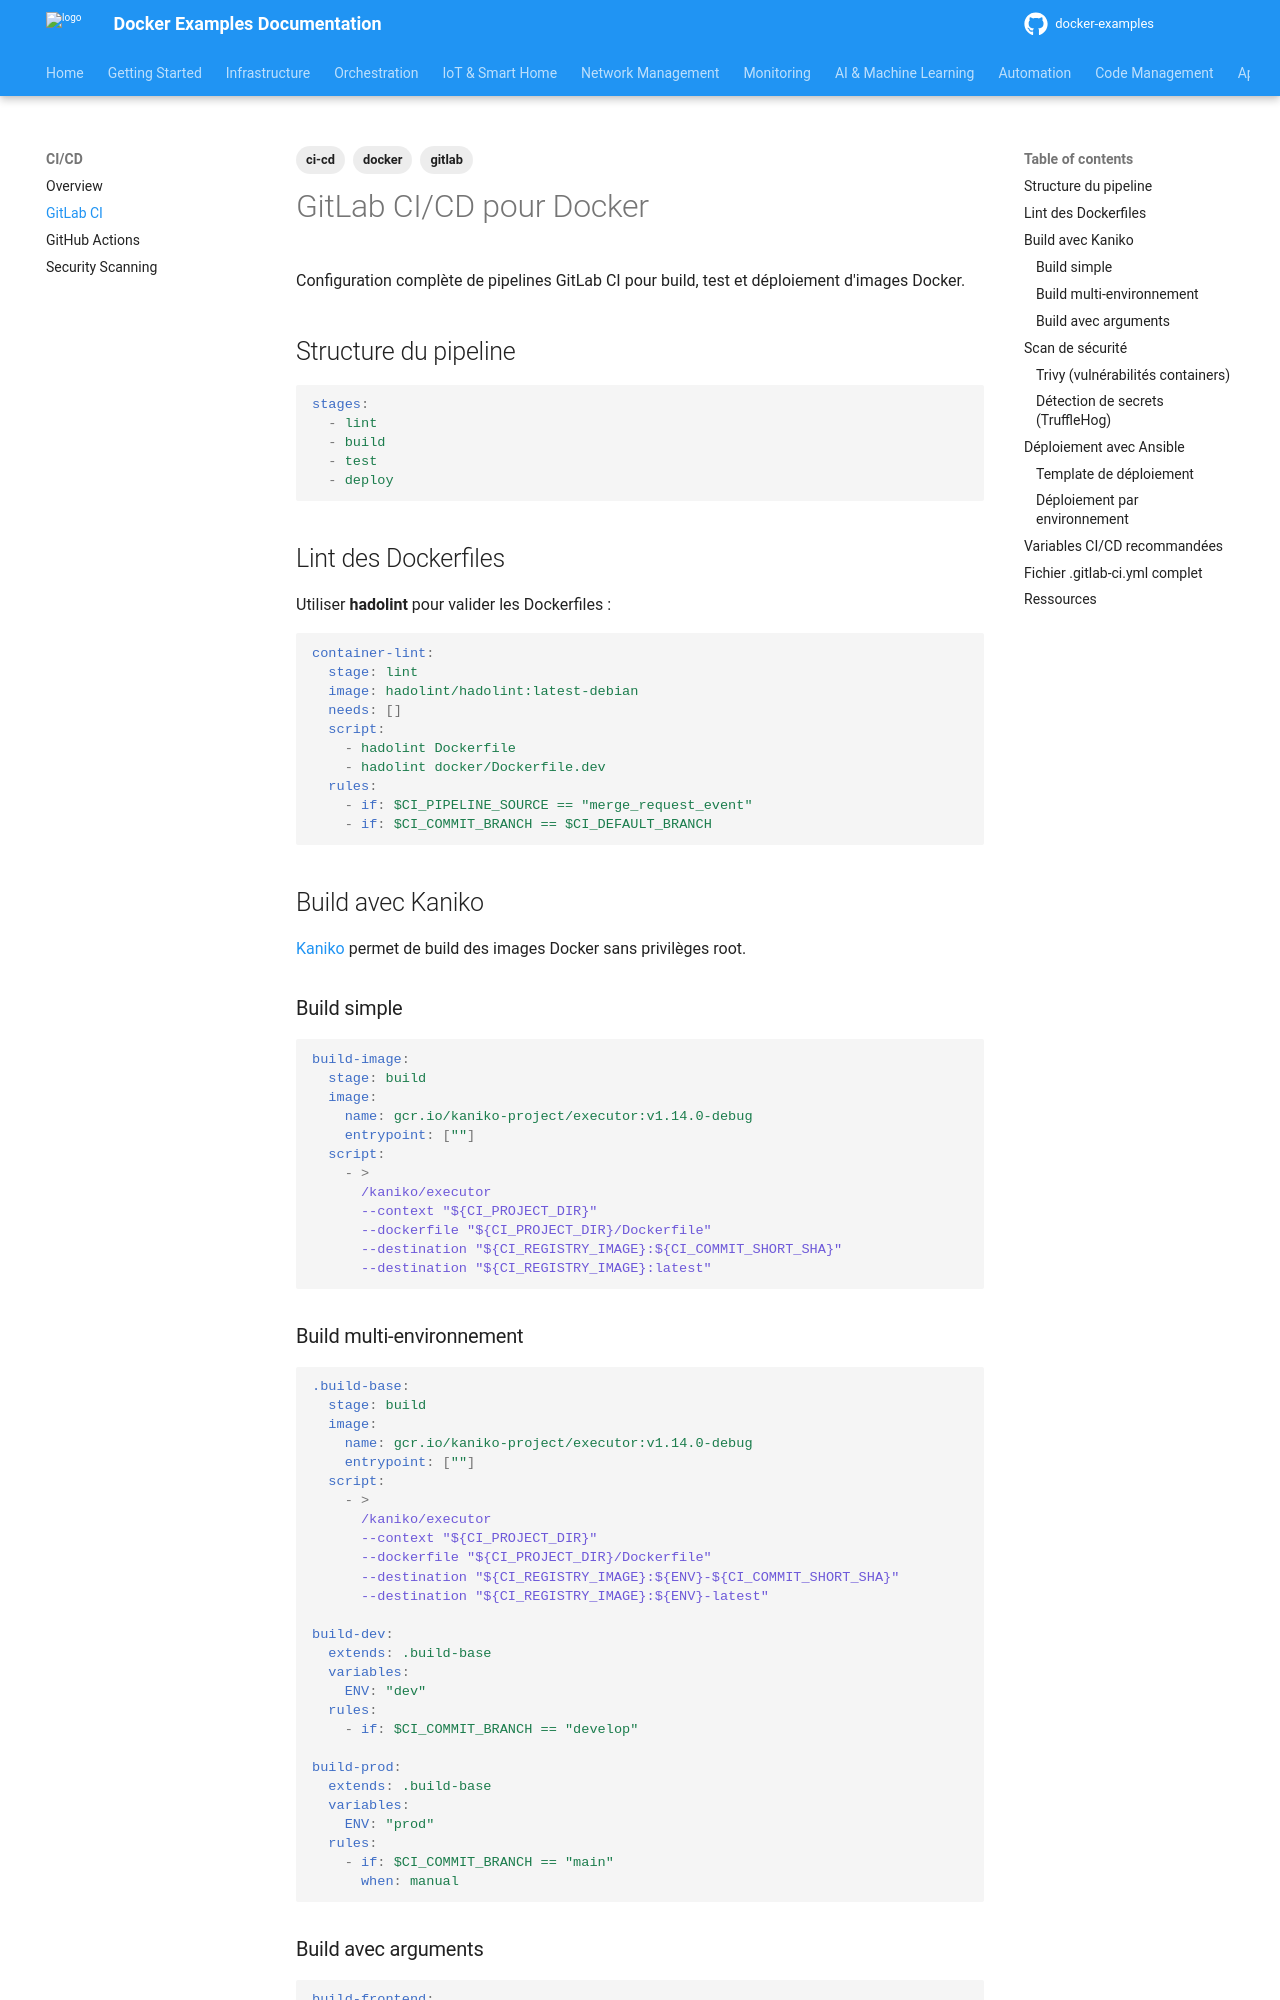

repository: nkaurelien/docker-examples · page: ci-cd/gitlab-ci/index.html · generator: mkdocs

---
tags: ci-cd, docker, gitlab
---

# GitLab CI/CD pour Docker

Configuration complète de pipelines GitLab CI pour build, test et déploiement d'images Docker.

## Structure du pipeline

```yaml
stages:
  - lint
  - build
  - test
  - deploy
```

## Lint des Dockerfiles

Utiliser **hadolint** pour valider les Dockerfiles :

```yaml
container-lint:
  stage: lint
  image: hadolint/hadolint:latest-debian
  needs: []
  script:
    - hadolint Dockerfile
    - hadolint docker/Dockerfile.dev
  rules:
    - if: $CI_PIPELINE_SOURCE == "merge_request_event"
    - if: $CI_COMMIT_BRANCH == $CI_DEFAULT_BRANCH
```

## Build avec Kaniko

[Kaniko](https://github.com/GoogleContainerTools/kaniko) permet de build des images Docker sans privilèges root.

### Build simple

```yaml
build-image:
  stage: build
  image:
    name: gcr.io/kaniko-project/executor:v1.14.0-debug
    entrypoint: [""]
  script:
    - >
      /kaniko/executor
      --context "${CI_PROJECT_DIR}"
      --dockerfile "${CI_PROJECT_DIR}/Dockerfile"
      --destination "${CI_REGISTRY_IMAGE}:${CI_COMMIT_SHORT_SHA}"
      --destination "${CI_REGISTRY_IMAGE}:latest"
```

### Build multi-environnement

```yaml
.build-base:
  stage: build
  image:
    name: gcr.io/kaniko-project/executor:v1.14.0-debug
    entrypoint: [""]
  script:
    - >
      /kaniko/executor
      --context "${CI_PROJECT_DIR}"
      --dockerfile "${CI_PROJECT_DIR}/Dockerfile"
      --destination "${CI_REGISTRY_IMAGE}:${ENV}-${CI_COMMIT_SHORT_SHA}"
      --destination "${CI_REGISTRY_IMAGE}:${ENV}-latest"

build-dev:
  extends: .build-base
  variables:
    ENV: "dev"
  rules:
    - if: $CI_COMMIT_BRANCH == "develop"

build-prod:
  extends: .build-base
  variables:
    ENV: "prod"
  rules:
    - if: $CI_COMMIT_BRANCH == "main"
      when: manual
```
